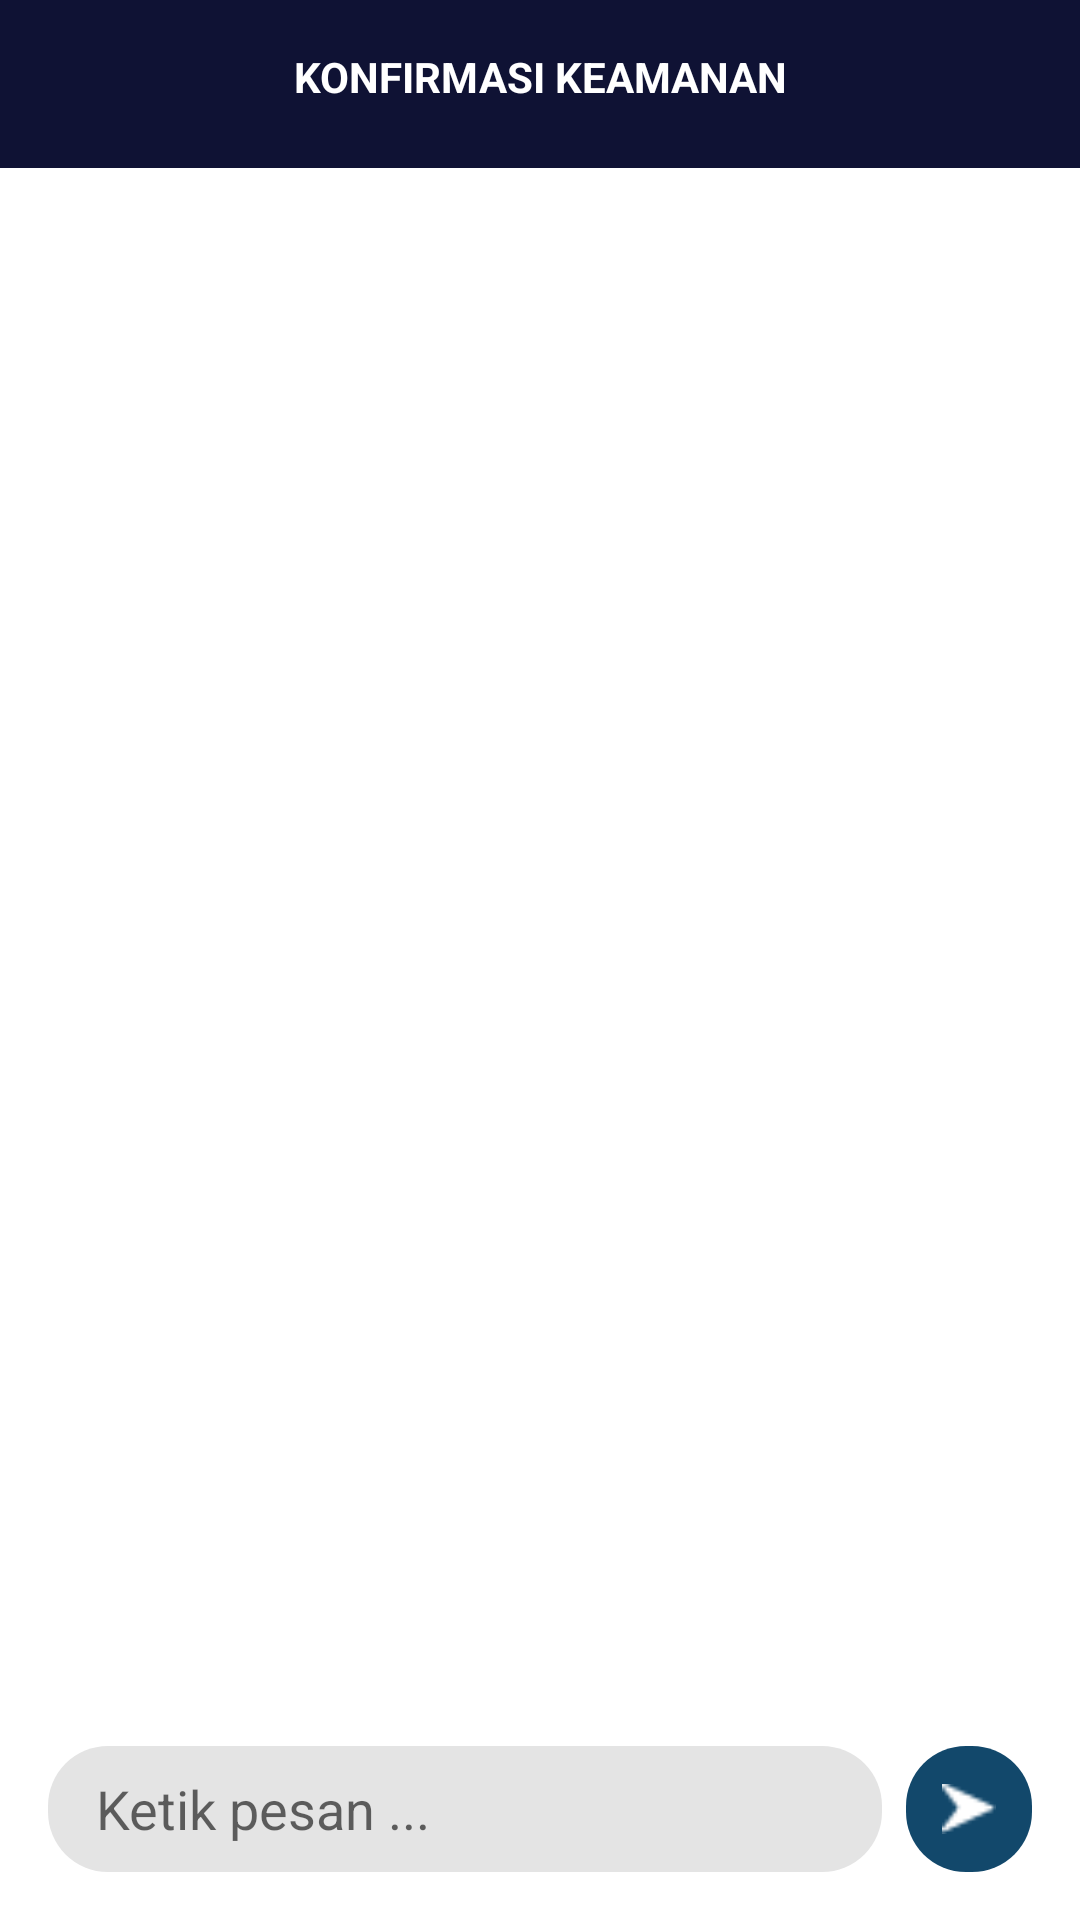

Write the Android layout XML for this screen, with the resource values it uses.
<!-- AndroidManifest.xml: application theme Theme.DisasterEmergency -->
<!-- res/layout/act_confirm_bluetooth.xml -->
<?xml version="1.0" encoding="utf-8"?>
<RelativeLayout xmlns:android="http://schemas.android.com/apk/res/android"
    xmlns:app="http://schemas.android.com/apk/res-auto"
    xmlns:tools="http://schemas.android.com/tools"
    android:layout_width="match_parent"
    android:layout_height="match_parent"
    tools:context=".ui.user.ConfirmBluetoothActivity">

    <androidx.appcompat.widget.Toolbar
        android:id="@+id/toolbar"
        android:layout_width="match_parent"
        android:layout_height="wrap_content"
        android:background="@color/navy"
        android:padding="16dp">

        <RelativeLayout
            android:layout_width="match_parent"
            android:layout_height="wrap_content"
            android:layout_marginHorizontal="16dp"
            android:gravity="center_vertical">

            <TextView
                android:id="@+id/title_fragment"
                android:layout_width="match_parent"
                android:layout_height="wrap_content"
                android:gravity="center_horizontal"
                android:text="Konfirmasi Keamanan"
                android:textAllCaps="true"
                android:textColor="@color/white"
                android:textStyle="bold" />

            <ImageView
                android:id="@+id/btn_back"
                android:layout_width="24dp"
                android:layout_height="24dp"
                android:src="@drawable/ic_arrow_back"
                app:tint="@color/white" />
        </RelativeLayout>
    </androidx.appcompat.widget.Toolbar>

    <ImageView
        android:id="@+id/image"
        android:layout_width="match_parent"
        android:layout_height="match_parent" />

    <RelativeLayout
        android:layout_width="match_parent"
        android:layout_height="180dp"
        android:layout_alignParentStart="true"
        android:layout_alignParentEnd="true"
        android:layout_alignParentBottom="true"
        android:layout_marginHorizontal="16dp"
        android:layout_marginBottom="16dp">

        <RelativeLayout
            android:layout_width="match_parent"
            android:layout_height="wrap_content"
            android:layout_alignParentBottom="true"
            android:layout_marginEnd="8dp"
            android:layout_toStartOf="@id/btn_send_chat"
            android:background="@drawable/bg_circle_gray_light"
            android:gravity="center_vertical"
            android:minHeight="42dp">

            <EditText
                android:id="@+id/et_text_chat"
                android:layout_width="match_parent"
                android:layout_height="wrap_content"
                android:layout_toStartOf="@id/img_picture"
                android:background="@android:color/transparent"
                android:gravity="center_vertical"
                android:hint="Ketik pesan ..."
                android:paddingHorizontal="16dp" />

            <ImageView
                android:id="@+id/img_picture"
                android:layout_width="24dp"
                android:layout_height="24dp"
                android:layout_alignParentEnd="true"
                android:layout_marginEnd="16dp"
                android:src="@drawable/ic_camera" />
        </RelativeLayout>

        <RelativeLayout
            android:id="@+id/btn_send_chat"
            android:layout_width="42dp"
            android:layout_height="42dp"
            android:layout_alignParentEnd="true"
            android:layout_alignParentBottom="true"
            android:layout_gravity="end"
            android:background="@drawable/bg_circle_navy_light"
            android:foreground="?attr/selectableItemBackground">

            <ImageView
                android:id="@+id/img_upload"
                android:layout_width="match_parent"
                android:layout_height="match_parent"
                android:padding="12dp"
                android:src="@drawable/ic_right_arrow"
                app:tint="@color/white" />
        </RelativeLayout>
    </RelativeLayout>
</RelativeLayout>
<!-- resources referenced by this layout -->
<resources>
  <color name="navy">#0F1234</color>
  <color name="white">#FFFFFFFF</color>
  <!-- drawable bg_circle_gray_light (drawable) -->
  <?xml version="1.0" encoding="utf-8"?>
  <shape xmlns:android="http://schemas.android.com/apk/res/android"
      android:shape="rectangle">
      <corners android:radius="20dp" />
      <solid android:color="@color/gray_light" />
  
  </shape>
  <!-- drawable bg_circle_navy_light (drawable) -->
  <?xml version="1.0" encoding="utf-8"?>
  <shape xmlns:android="http://schemas.android.com/apk/res/android"
      android:shape="rectangle">
      <corners android:radius="20dp" />
      <solid android:color="@color/navy_light" />
  
  </shape>
  <!-- drawable ic_right_arrow: png bitmap (drawable, 295 bytes) -->
  <style name="Theme.DisasterEmergency" parent="Theme.MaterialComponents.DayNight.NoActionBar">
          
          <item name="colorPrimary">@color/navy</item>
          <item name="colorPrimaryVariant">@color/navy</item>
          <item name="colorOnPrimary">@color/white</item>
          
          <item name="colorSecondary">@color/navy_light</item>
          <item name="colorSecondaryVariant">@color/teal_700</item>
          <item name="colorOnSecondary">@color/black</item>
          
          <item name="android:statusBarColor" tools:targetApi="l">?attr/colorPrimaryVariant</item>
          
      </style>
  <color name="gray_light">#E4E4E4</color>
  <color name="navy_light">#12486B</color>
  <color name="teal_700">#FF018786</color>
  <color name="black">#FF000000</color>
</resources>
